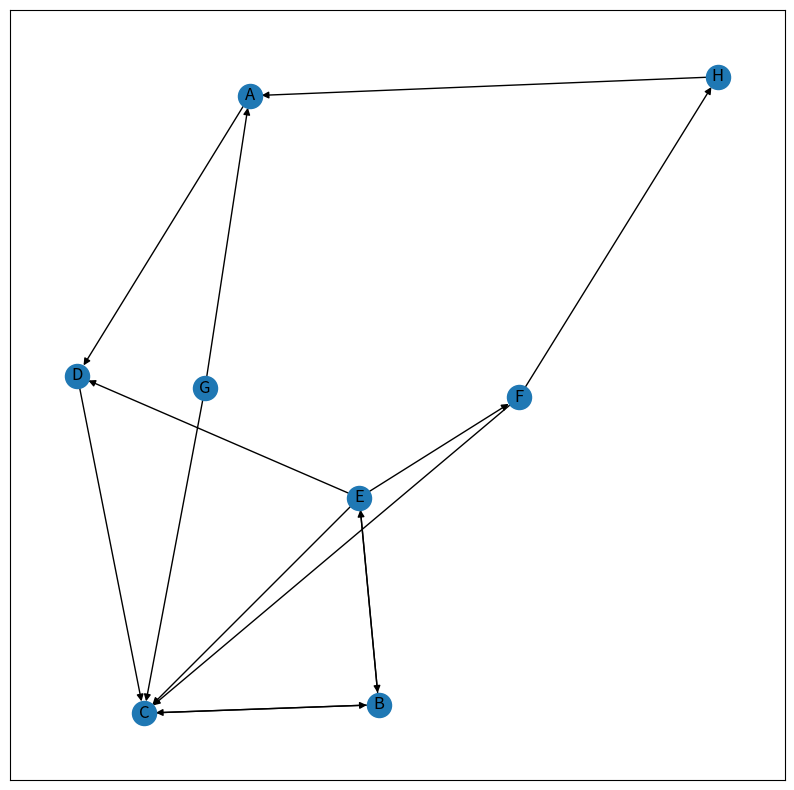

Write the Python code that produced this figure. (Note: this script raises an exception after producing the figure.)
# importing modules
import networkx as nx
import matplotlib.pyplot as plt
import numpy as np
import time
from scipy import sparse


def hits_main(graph,max_iterations,tolerance):
    #source nodes
    source_nodes = []
    target_nodes = []
    for edge in graph:
        source_nodes.append(edge[0])
        target_nodes.append(edge[1])
    unique_nodes = list(np.unique(np.array(source_nodes + target_nodes)))
    #index unique nodes
    nodes_indexed = {}
    nodes = {}
    for index, node in enumerate(unique_nodes):
        nodes_indexed[node] = int(index)
        nodes[int(index)] = node
    #create indexed graph
    graph_indexed = {}
    weights = []
    for edge in graph:
        graph_indexed[int(nodes_indexed[edge[0]])] = int(nodes_indexed[edge[1]])
        weights.append(float(edge[2]))
    weights = np.array(weights)
    #initialize the the reference score matrix
    number_of_nodes = len(nodes)
    r = np.full(number_of_nodes, float(1 / number_of_nodes), dtype=float)
    e = np.full(number_of_nodes, float(1 / number_of_nodes), dtype=float)
    for _ in range(max_iterations):
        rlast = r
        r = np.zeros(number_of_nodes, dtype=float)
        e = np.zeros(number_of_nodes, dtype=float)

        e = rlast.dot(weights)
        r = weights.dot(e)

        s = 1.0 / np.max(r)
        r = r * s

        s = 1.0 / np.max(e)
        e = e * s

        # check convergence, l1 norm
        err = np.sum([np.abs(r - rlast)])
        if err < tolerance:
            break

        s = 1.0 / np.sum(e)
        e = e * s

        s = 1.0 / np.sum(r)
        r = r * s

    reference_scores = {}
    entity_scores = {}

    for reference_score, i in enumerate(r):
        reference_scores[nodes[i]] = reference_score

    for entity_score, j in enumerate(r):
        entity_scores[nodes[j]] = entity_score

    return reference_scores, entity_scores



def hits_main_scipy(graph,max_iterations,tolerance):
    #source nodes
    source_nodes = []
    target_nodes = []
    for edge in graph:
        source_nodes.append(edge[0])
        target_nodes.append(edge[1])
    unique_nodes = list(np.unique(np.array(source_nodes + target_nodes)))
    #index unique nodes
    nodes_indexed = {}
    nodes = {}
    for index, node in enumerate(unique_nodes):
        nodes_indexed[node] = int(index)
        nodes[int(index)] = node
    #create indexed graph
    graph_indexed = {}
    weights = []
    for edge in graph:
        graph_indexed[int(nodes_indexed[edge[0]])] = int(nodes_indexed[edge[1]])
        weights.append(float(edge[2]))
    weights = np.array(weights)





def main():
    G = nx.DiGraph()

    G.add_edges_from([('A', 'D'), ('B', 'C'), ('B', 'E'), ('C', 'B'),
                      ('D', 'C'), ('E', 'D'), ('E', 'B'), ('E', 'F'),
                      ('E', 'C'), ('F', 'C'), ('F', 'H'), ('G', 'A'),
                      ('G', 'C'), ('H', 'A')])

    plt.figure(figsize=(10, 10))

    nx.draw_networkx(G, with_labels=True)
    plt.show()


    tic1 = time.clock()
    hubs1, authorities1 = nx.hits(G, max_iter=50, normalized=True)
    toc1 = time.clock()
    time1 = toc1 - tic1
    tic2 = time.clock()
    hubs2, authorities2 = nx.hits_numpy(G, normalized=True)
    toc2 = time.clock()
    time2 = toc2 - tic2
    tic3 = time.clock()
    hubs3, authorities3 = nx.hits_scipy(G, max_iter=50, normalized=True)
    toc3 = time.clock()
    time3 = toc3 - tic3
    # The in-built hits function returns two dictionaries keyed by nodes
    # containing hub scores and authority scores respectively.

    print("NetworkX Hub Scores 1: ", hubs1)
    print("NetworkX Authority Scores 1: ", authorities1)
    print("Time: ", time1)

    print("NetworkX Hub Scores 2: ", hubs2)
    print("NetworkX Authority Scores 2: ", authorities2)
    print("Time: ", time2)

    print("NetworkX Hub Scores 3: ", hubs3)
    print("NetworkX Authority Scores 3: ", authorities3)
    print("Time: ", time3)

    # #---------------------------------------
    #
    # graph = [('A', 'D', 1), ('B', 'C', 1), ('B', 'E', 1), ('C', 'B', 1),
    #                   ('D', 'C', 1), ('E', 'D', 1), ('E', 'B', 1), ('E', 'F', 1),
    #                   ('E', 'C', 1), ('F', 'C', 1), ('F', 'H', 1), ('G', 'A', 1),
    #                   ('G', 'C', 1), ('H', 'A', 1)]
    # references, entities = hits_main(graph, max_iterations=100, tolerance=1.0e-6)
    #
    # print("Akef References Scores: ", references)
    # print("Akef Entities Scores: ", entities)


if __name__ == '__main__':
    main()
